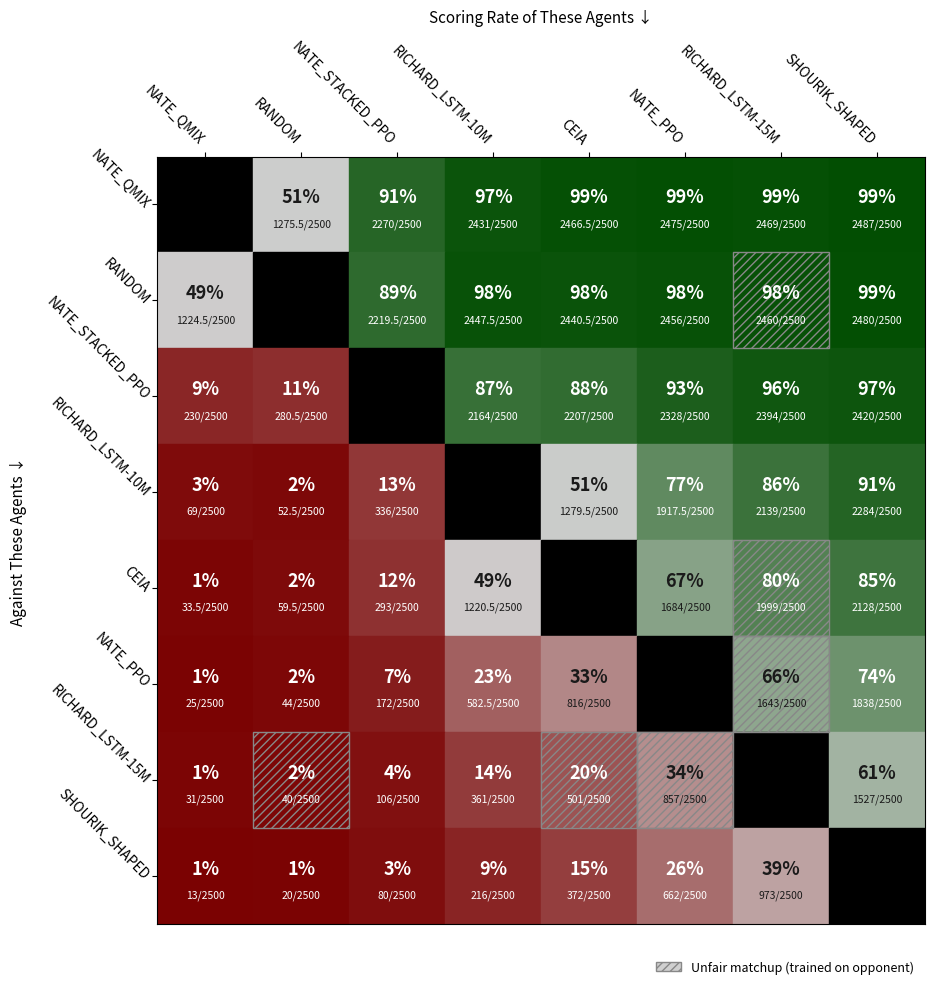

Write Python code to recreate this figure.
import numpy as np
import matplotlib.pyplot as plt
import matplotlib.patches as mpatches
from matplotlib.colors import LinearSegmentedColormap



# Data Entry
GAMES = 2500
AGENTS = ['NATE_QMIX', 'RANDOM', 'NATE_STACKED_PPO', 'RICHARD_LSTM-10M', 'CEIA', 'NATE_PPO', 'RICHARD_LSTM-15M', 'SHOURIK_SHAPED']
N = len(AGENTS)
______ = 0.0
WINS = np.array([
    [______, 1275.5, 2270.0, 2431.0, 2466.5, 2475.0, 2469.0, 2487.0],
    [1224.5, ______, 2219.5, 2447.5, 2440.5, 2456.0, 2460.0, 2480.0],
    [0230.0, 0280.5, ______, 2164.0, 2207.0, 2328.0, 2394.0, 2420.0],
    [0069.0, 0052.5, 0336.0, ______, 1279.5, 1917.5, 2139.0, 2284.0],
    [0033.5, 0059.5, 0293.0, 1220.5, ______, 1684.0, 1999.0, 2128.0],
    [0025.0, 0044.0, 0172.0, 0582.5, 0816.0, ______, 1643.0, 1838.0],
    [0031.0, 0040.0, 0106.0, 0361.0, 0501.0, 0857.0, ______, 1527.0],
    [0013.0, 0020.0, 0080.0, 0216.0, 0372.0, 0662.0, 0973.0, ______]
]) # collected these values from `python -m soccer_twos.evaluate -m1 AGENT -m2 AGENT -e 2500`
MARKED_CELLS = {(1, 6), (6, 1), (4, 6), (6, 4), (5, 6), (6, 5)}



# Colors
cmap = LinearSegmentedColormap.from_list(
    'winrate',
    [
        (0.00, "#7a0000"),
        (0.50, "#d0d0d0"),
        (1.00, "#004d00"),
    ],
)
def text_color(val):
    """White text on strongly-colored cells, dark on pale cells near 50%."""
    return 'white' if abs(val - 0.5) > 0.22 else "#1a1a1a"



# Figure
fig, ax = plt.subplots(figsize=(11, 10))
ax.set_aspect('equal')
for i in range(N): # row = "this agent"
    for j in range(N): # col = "against"
        y = N - 1 - i # flip so row 0 is at the top

        # Diagonal cells
        if i == j:
            ax.add_patch(mpatches.Rectangle((j, y), 1, 1, color='black', zorder=1))
            continue

        # Normal cells
        wins = WINS[i][j]
        winrate = wins / GAMES
        ax.add_patch(mpatches.Rectangle((j, y), 1, 1, color=cmap(winrate), zorder=1))
        tc = text_color(winrate)
        ax.text(
            j + 0.5, y + 0.58,
            f'{round(winrate * 100):d}%',
            ha='center', va='center',
            fontsize=13, fontweight='bold',
            color=tc, zorder=3,
        )
        if wins % 1 != 0:
            wintext = f'{wins:.1f}/{GAMES}'
        else:
            wintext = f'{int(wins):d}/{GAMES}'
        ax.text(
            j + 0.5, y + 0.3,
            wintext,
            ha='center', va='center',
            fontsize=7.5,
            color=tc, zorder=3,
        )

        # Cheating matchup cells
        if (i, j) in MARKED_CELLS:
            ax.add_patch(
                mpatches.Rectangle(
                    (j, y), 1, 1,
                    fill=False,
                    hatch='////',
                    edgecolor="#888888",
                    linewidth=1,
                    zorder=2,
                )
            )



# Labeling
ax.set_xlim(0, N)
ax.set_ylim(0, N)

ax.xaxis.set_ticks_position('top')
ax.xaxis.set_label_position('top')
ax.set_xticks(np.arange(N) + 0.5)
ax.set_xticklabels(AGENTS, rotation=-45, ha='right', fontsize=10)
ax.set_xlabel('Scoring Rate of These Agents ↓', labelpad=12, fontsize=11)

ax.set_yticks(np.arange(N) + 0.5)
ax.set_yticklabels(reversed(AGENTS), rotation=-45, ha='right', fontsize=10, rotation_mode='anchor')
ax.set_ylabel('Against These Agents ↓', labelpad=12, fontsize=11)

hatch_patch = mpatches.Patch(
    facecolor="#d0d0d0", edgecolor="#888888", hatch='////',
    label="Unfair matchup (trained on opponent)"
)
ax.legend(
    handles=[hatch_patch],
    loc='lower right',
    bbox_to_anchor=(1.0, -0.08),
    frameon=False,
    fontsize=9,
)



# Save
plt.tight_layout()
plt.savefig('winrate_heatmap.png', dpi=150, bbox_inches='tight')
print('Done')
